Image classification data set "traffic_sign_dataset_clase" (farisea/my_rUBot_mecanum on GitHub). Class labels (6): forbidden, give way, left, nothing, right, stop.

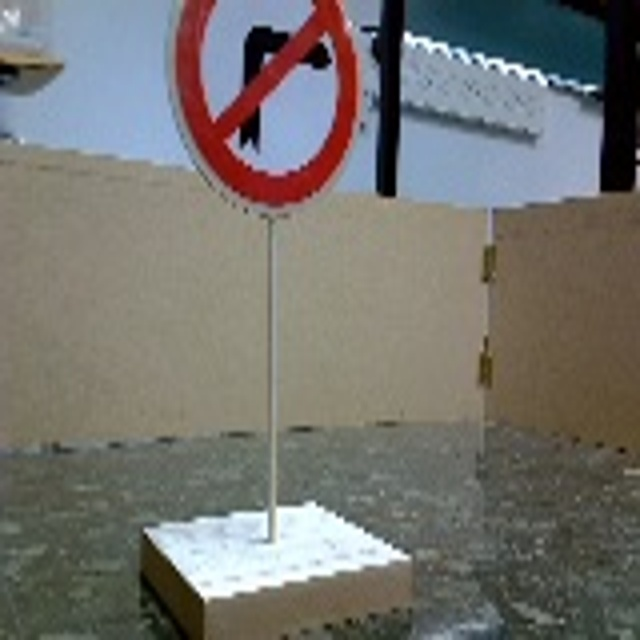
Label: left

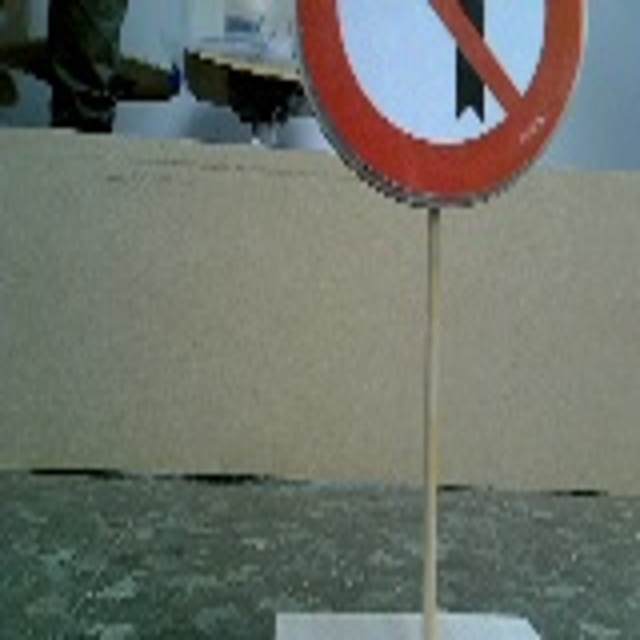
Label: right

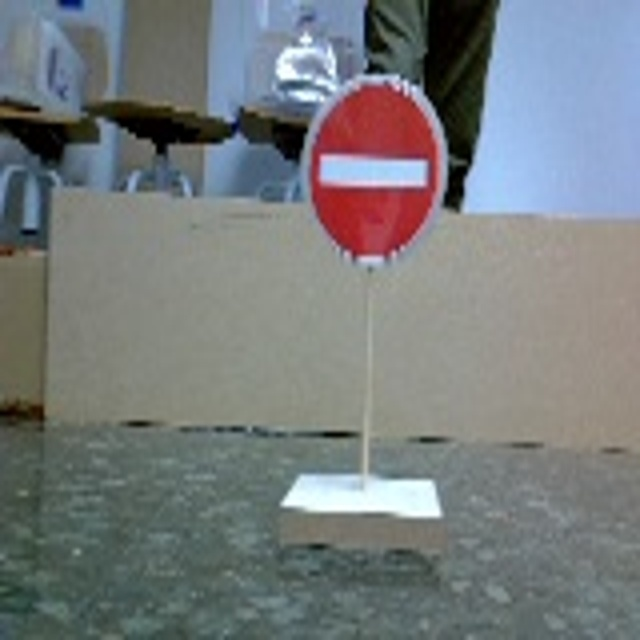
Label: forbidden

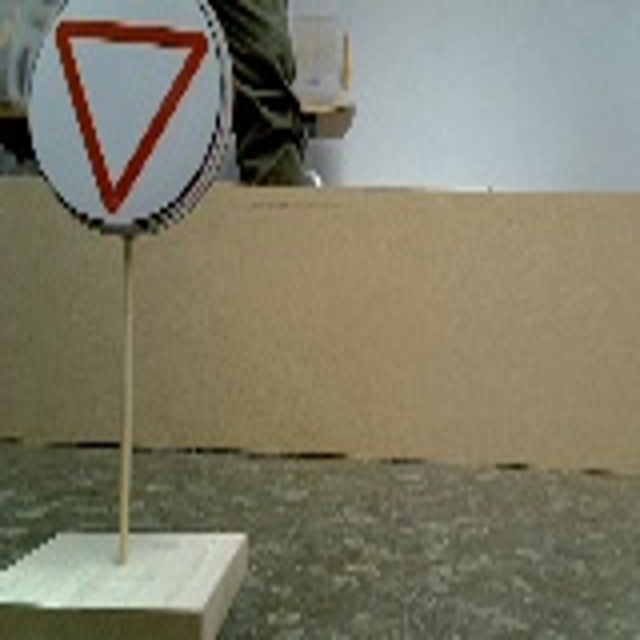
Label: give way

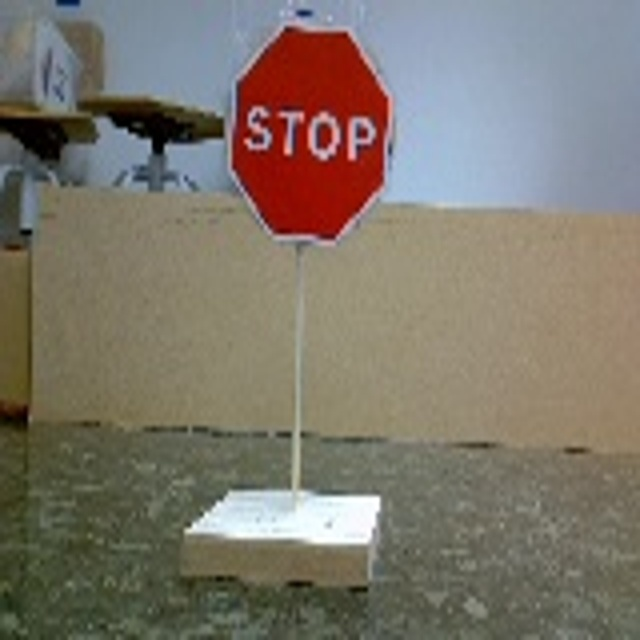
Label: stop

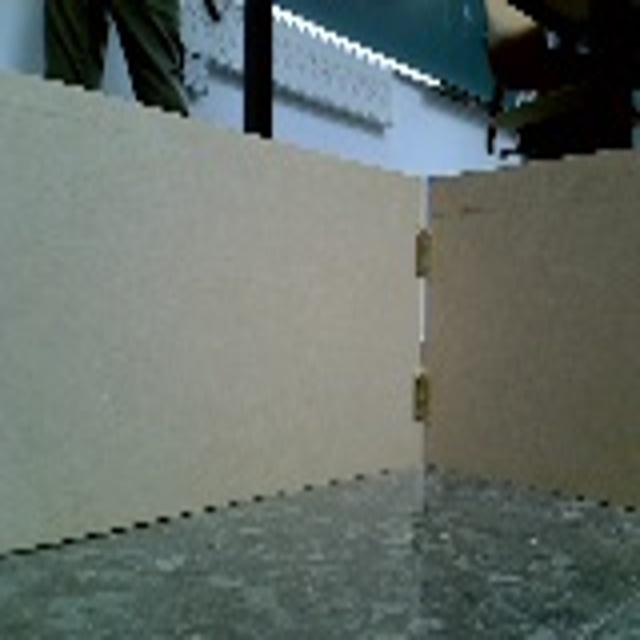
Label: nothing
